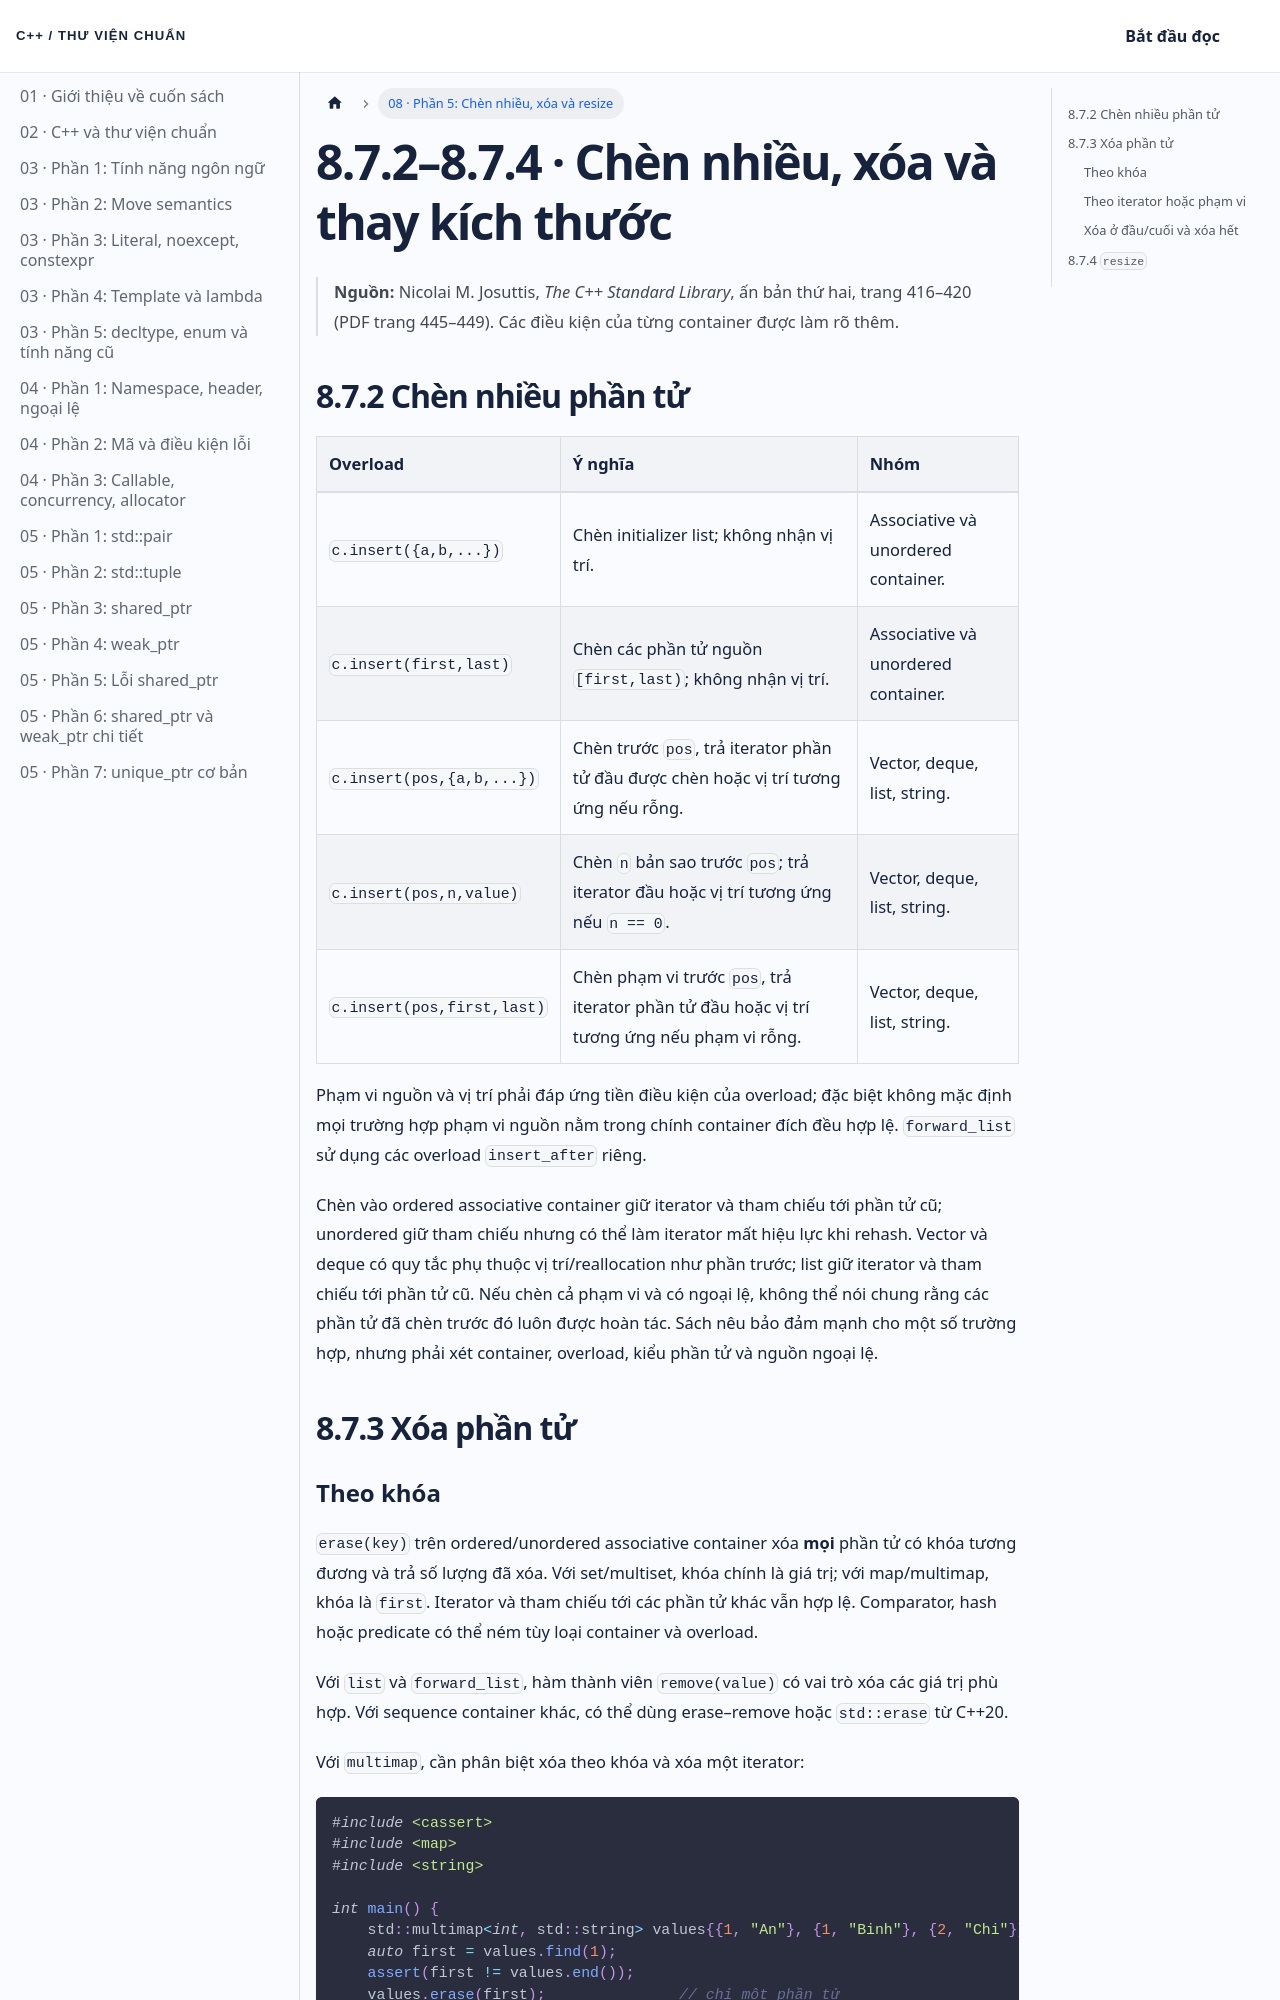

repository: NThanhPhat2K3/cpp-standard-library-vietnamese · page: docs/chuong-08-phan-5/index.html · generator: docusaurus

---
id: chuong-08-phan-5
title: 'Chương 8 · Chèn nhiều, xóa và resize'
sidebar_label: '08 · Phần 5: Chèn nhiều, xóa và resize'
---

# 8.7.2–8.7.4 · Chèn nhiều, xóa và thay kích thước

> **Nguồn:** Nicolai M. Josuttis, *The C++ Standard Library*, ấn bản thứ hai, trang 416–420 (PDF trang 445–449). Các điều kiện của từng container được làm rõ thêm.

## 8.7.2 Chèn nhiều phần tử

| Overload | Ý nghĩa | Nhóm |
|:---|:---|:---|
| `c.insert({a,b,...})` | Chèn initializer list; không nhận vị trí. | Associative và unordered container. |
| `c.insert(first,last)` | Chèn các phần tử nguồn `[first,last)`; không nhận vị trí. | Associative và unordered container. |
| `c.insert(pos,{a,b,...})` | Chèn trước `pos`, trả iterator phần tử đầu được chèn hoặc vị trí tương ứng nếu rỗng. | Vector, deque, list, string. |
| `c.insert(pos,n,value)` | Chèn `n` bản sao trước `pos`; trả iterator đầu hoặc vị trí tương ứng nếu `n == 0`. | Vector, deque, list, string. |
| `c.insert(pos,first,last)` | Chèn phạm vi trước `pos`, trả iterator phần tử đầu hoặc vị trí tương ứng nếu phạm vi rỗng. | Vector, deque, list, string. |

Phạm vi nguồn và vị trí phải đáp ứng tiền điều kiện của overload; đặc biệt không mặc định mọi trường hợp phạm vi nguồn nằm trong chính container đích đều hợp lệ. `forward_list` sử dụng các overload `insert_after` riêng.

Chèn vào ordered associative container giữ iterator và tham chiếu tới phần tử cũ; unordered giữ tham chiếu nhưng có thể làm iterator mất hiệu lực khi rehash. Vector và deque có quy tắc phụ thuộc vị trí/reallocation như phần trước; list giữ iterator và tham chiếu tới phần tử cũ. Nếu chèn cả phạm vi và có ngoại lệ, không thể nói chung rằng các phần tử đã chèn trước đó luôn được hoàn tác. Sách nêu bảo đảm mạnh cho một số trường hợp, nhưng phải xét container, overload, kiểu phần tử và nguồn ngoại lệ.

## 8.7.3 Xóa phần tử
